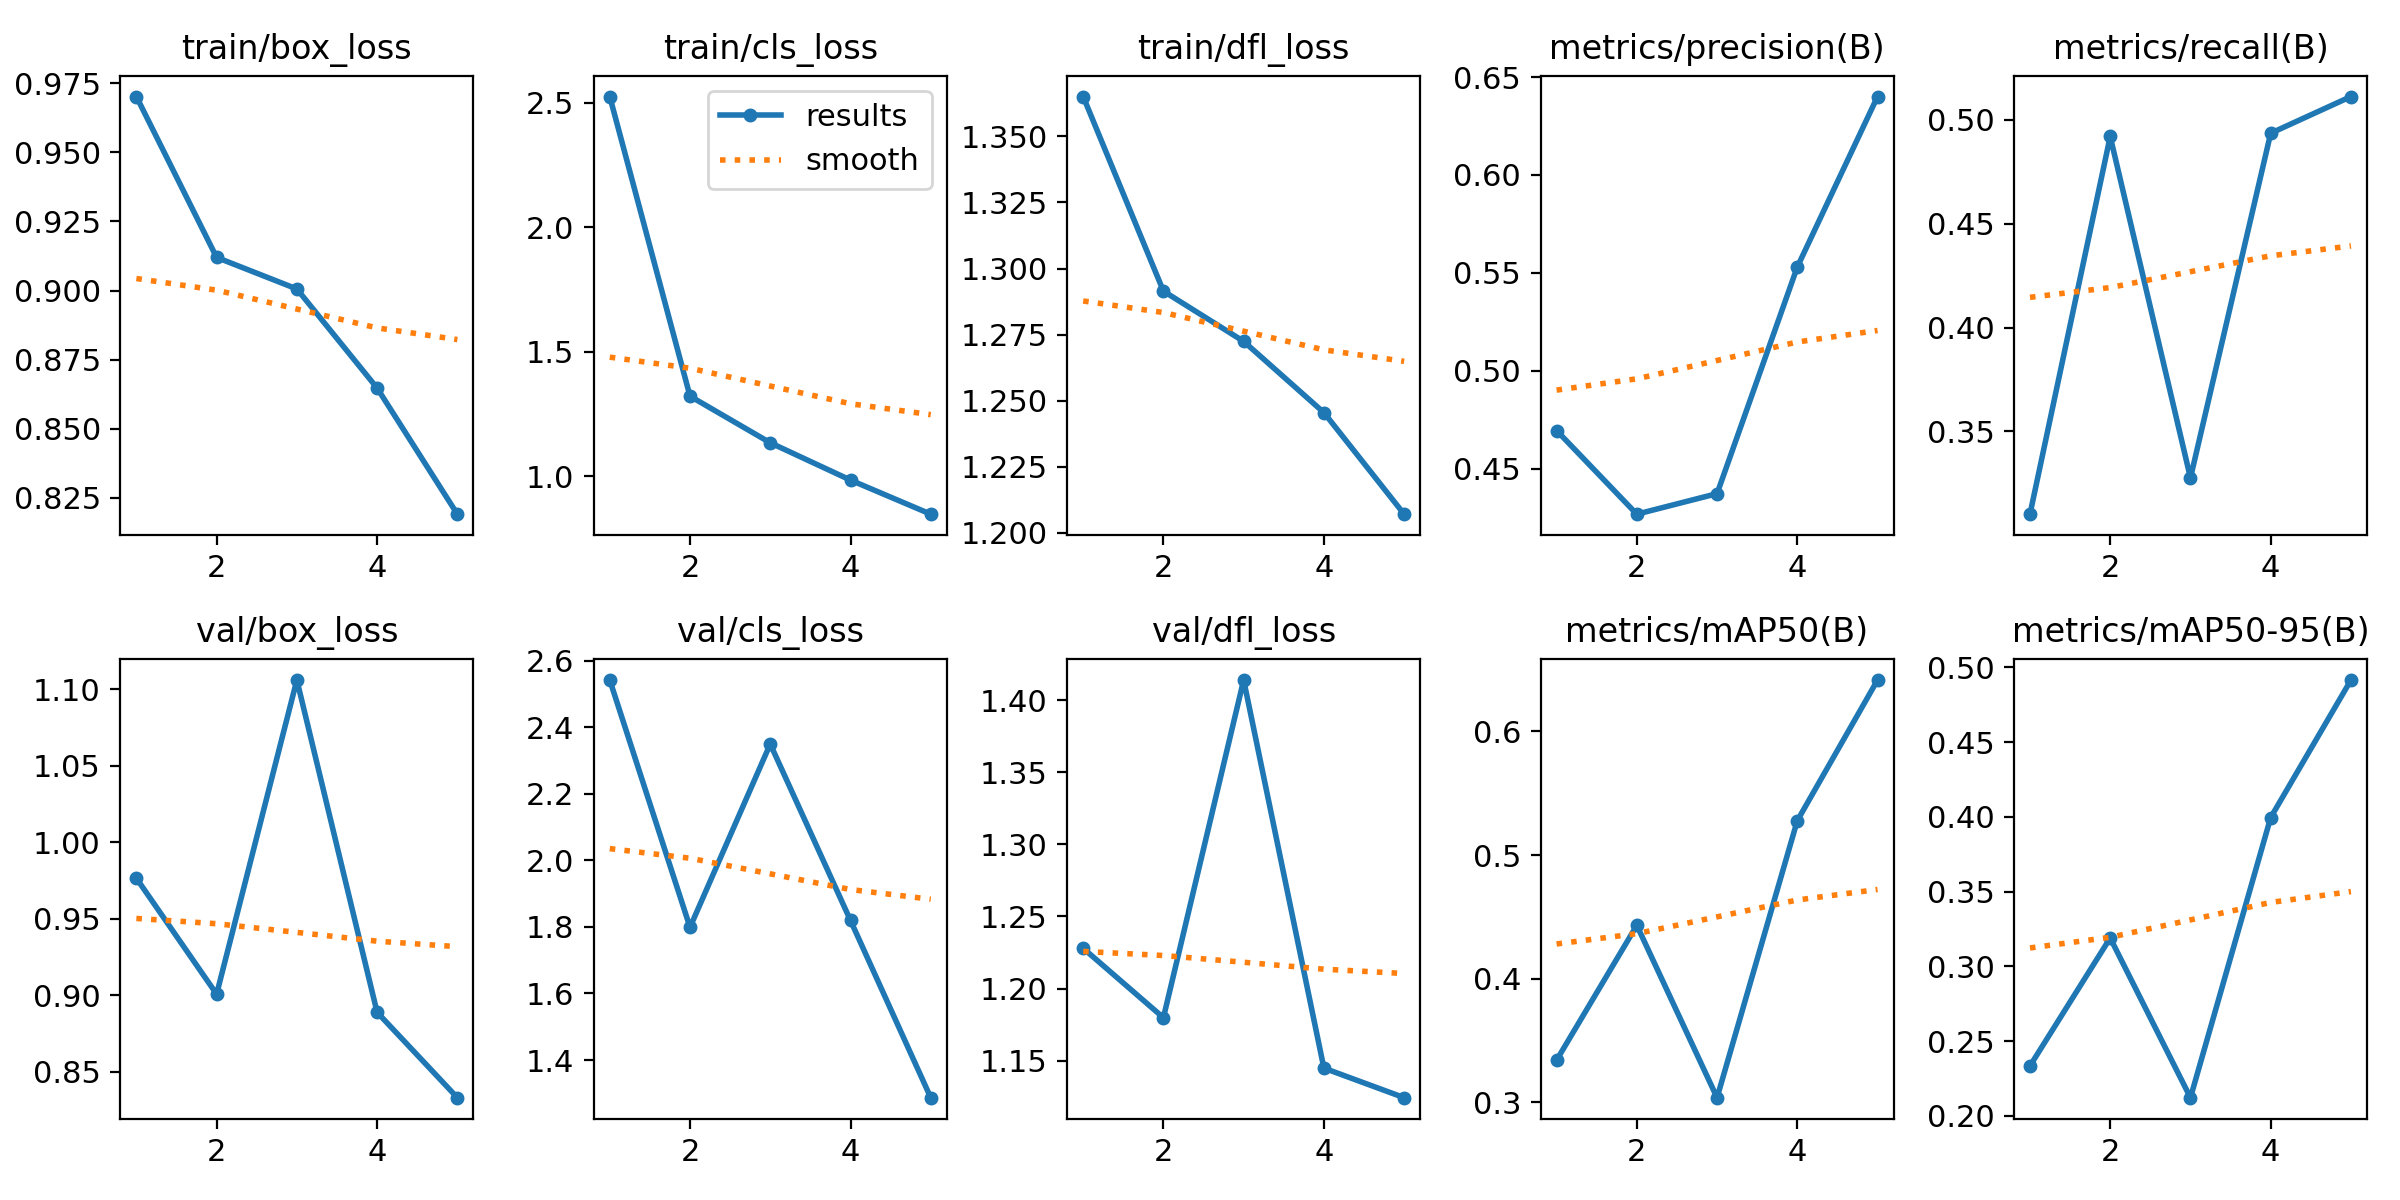

Data behind this chart, as committed beside it:
epoch, time, train/box_loss, train/cls_loss, train/dfl_loss, metrics/precision(B), metrics/recall(B), metrics/mAP50(B), metrics/mAP50-95(B), val/box_loss, val/cls_loss, val/dfl_loss, lr/pg0, lr/pg1, lr/pg2
1, 223.4, 0.9702, 2.526, 1.365, 0.4696, 0.3101, 0.3339, 0.2334, 0.9765, 2.542, 1.228, 0.0003006, 0.0003006, 0.0003006
2, 408.5, 0.912, 1.322, 1.291, 0.4269, 0.492, 0.4431, 0.319, 0.9008, 1.799, 1.18, 0.0004841, 0.0004841, 0.0004841
3, 595.4, 0.9006, 1.134, 1.272, 0.4374, 0.3276, 0.3036, 0.2122, 1.106, 2.35, 1.414, 0.0005476, 0.0005476, 0.0005476
4, 785.6, 0.8648, 0.9845, 1.245, 0.5531, 0.4936, 0.5278, 0.3996, 0.8889, 1.82, 1.145, 0.0003691, 0.0003691, 0.0003691
5, 978.5, 0.8191, 0.8476, 1.207, 0.64, 0.5113, 0.6416, 0.4916, 0.8332, 1.287, 1.124, 0.0001891, 0.0001891, 0.0001891
